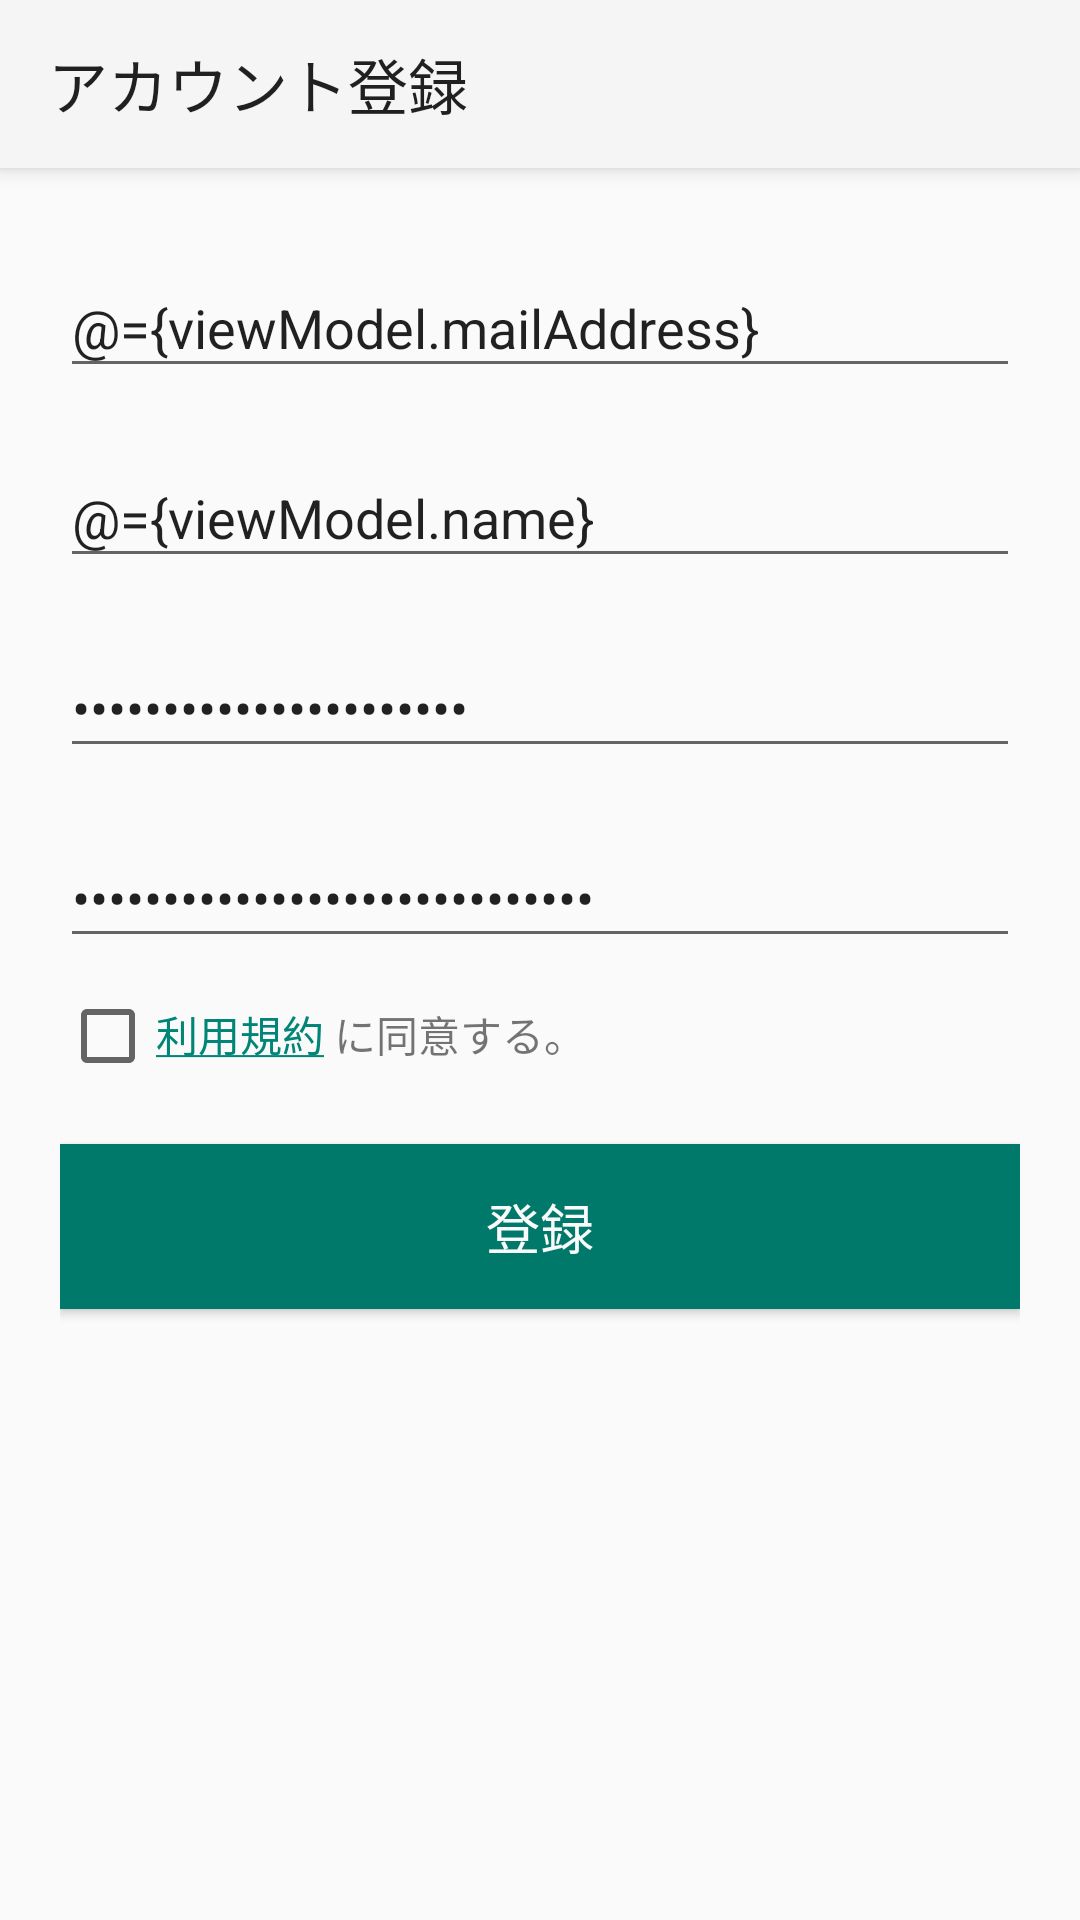

Reconstruct the res/layout file that produces this screen, plus the resources it refers to.
<!-- AndroidManifest.xml: application theme AppTheme -->
<!-- res/layout/activity_sign_up.xml -->
<?xml version="1.0" encoding="utf-8" ?>
<layout xmlns:android="http://schemas.android.com/apk/res/android"
    xmlns:app="http://schemas.android.com/apk/res-auto">

    <data>

        <variable
            name="viewModel"
            type="com.cyder.android.syncpod.viewmodel.SignUpActivityViewModel" />

        <import type="com.cyder.android.syncpod.util.SafeUnbox" />
    </data>

    <LinearLayout
        android:id="@+id/sign_up_view"
        android:layout_width="match_parent"
        android:layout_height="match_parent"
        android:orientation="vertical">

        <androidx.appcompat.widget.Toolbar
            android:id="@+id/sign_up_tool_bar"
            android:layout_width="match_parent"
            android:layout_height="wrap_content"
            android:background="?attr/colorPrimary"
            android:elevation="4dp"
            android:minHeight="?attr/actionBarSize"
            android:theme="@style/ThemeOverlay.AppCompat.ActionBar"
            app:navigationIcon="@drawable/ic_arrow_back_black_24dp"
            app:navigationOnClick="@{(v) -> viewModel.onBackButtonClicked()}"
            app:title="@string/register_account_title" />

        <ScrollView
            android:layout_width="match_parent"
            android:layout_height="match_parent">

            <LinearLayout
                android:layout_width="match_parent"
                android:layout_height="wrap_content"
                android:orientation="vertical"
                android:padding="20dp">

                <EditText
                    android:id="@+id/sign_up_email"
                    android:layout_width="match_parent"
                    android:layout_height="wrap_content"
                    android:layout_marginBottom="10dp"
                    android:layout_marginTop="10dp"
                    android:ems="10"
                    android:hint="@string/email"
                    android:inputType="textEmailAddress"
                    android:text="@={viewModel.mailAddress}" />

                <EditText
                    android:id="@+id/sign_up_name"
                    android:layout_width="match_parent"
                    android:layout_height="wrap_content"
                    android:layout_marginBottom="10dp"
                    android:layout_marginTop="10dp"
                    android:ems="10"
                    android:hint="@string/name"
                    android:inputType="textPersonName"
                    android:text="@={viewModel.name}" />

                <EditText
                    android:id="@+id/sign_up_password"
                    android:layout_width="match_parent"
                    android:layout_height="wrap_content"
                    android:layout_marginBottom="10dp"
                    android:layout_marginTop="10dp"
                    android:ems="10"
                    android:hint="@string/password"
                    android:inputType="textPassword"
                    android:text="@={viewModel.password}" />

                <EditText
                    android:id="@+id/sign_up_password_confirm"
                    android:layout_width="match_parent"
                    android:layout_height="wrap_content"
                    android:layout_marginBottom="10dp"
                    android:layout_marginTop="10dp"
                    android:ems="10"
                    android:hint="@string/confirm_password"
                    android:inputType="textPassword"
                    android:text="@={viewModel.passwordConfirm}" />

                <LinearLayout
                    android:layout_width="match_parent"
                    android:layout_height="wrap_content"
                    android:orientation="horizontal">

                    <CheckBox
                        android:layout_width="wrap_content"
                        android:layout_height="wrap_content"
                        android:checked="@={SafeUnbox.unbox(viewModel.isAgreeTerms)}" />

                    <TextView
                        android:id="@+id/terms_message"
                        android:layout_width="wrap_content"
                        android:layout_height="wrap_content"
                        android:text="@string/terms_message"
                        app:linksNavigable="@{true}" />

                </LinearLayout>

                <Button
                    android:id="@+id/sign_up_submit"
                    android:layout_width="match_parent"
                    android:layout_height="55dp"
                    android:layout_marginBottom="20dp"
                    android:layout_marginTop="20dp"
                    android:background="@color/appGreen"
                    android:onClick="@{(v) -> viewModel.onSignUp()}"
                    android:text="@string/register_button"
                    android:textColor="@color/appWhite"
                    android:textSize="18sp" />
            </LinearLayout>
        </ScrollView>
    </LinearLayout>
</layout>
<!-- resources referenced by this layout -->
<resources>
  <color name="appGreen">#00796B</color>
  <color name="appWhite">#fafafa</color>
  <string name="confirm_password">パスワード（確認）</string>
  <string name="email">メールアドレス</string>
  <string name="name">名前</string>
  <string name="password">パスワード</string>
  <string name="register_account_title">アカウント登録</string>
  <string name="register_button">登録</string>
  <string name="terms_message"><a href="http://app.sync-pod.com/terms">利用規約</a> に同意する。</string>
  <style name="AppTheme" parent="Theme.AppCompat.Light.NoActionBar">
      </style>
</resources>
